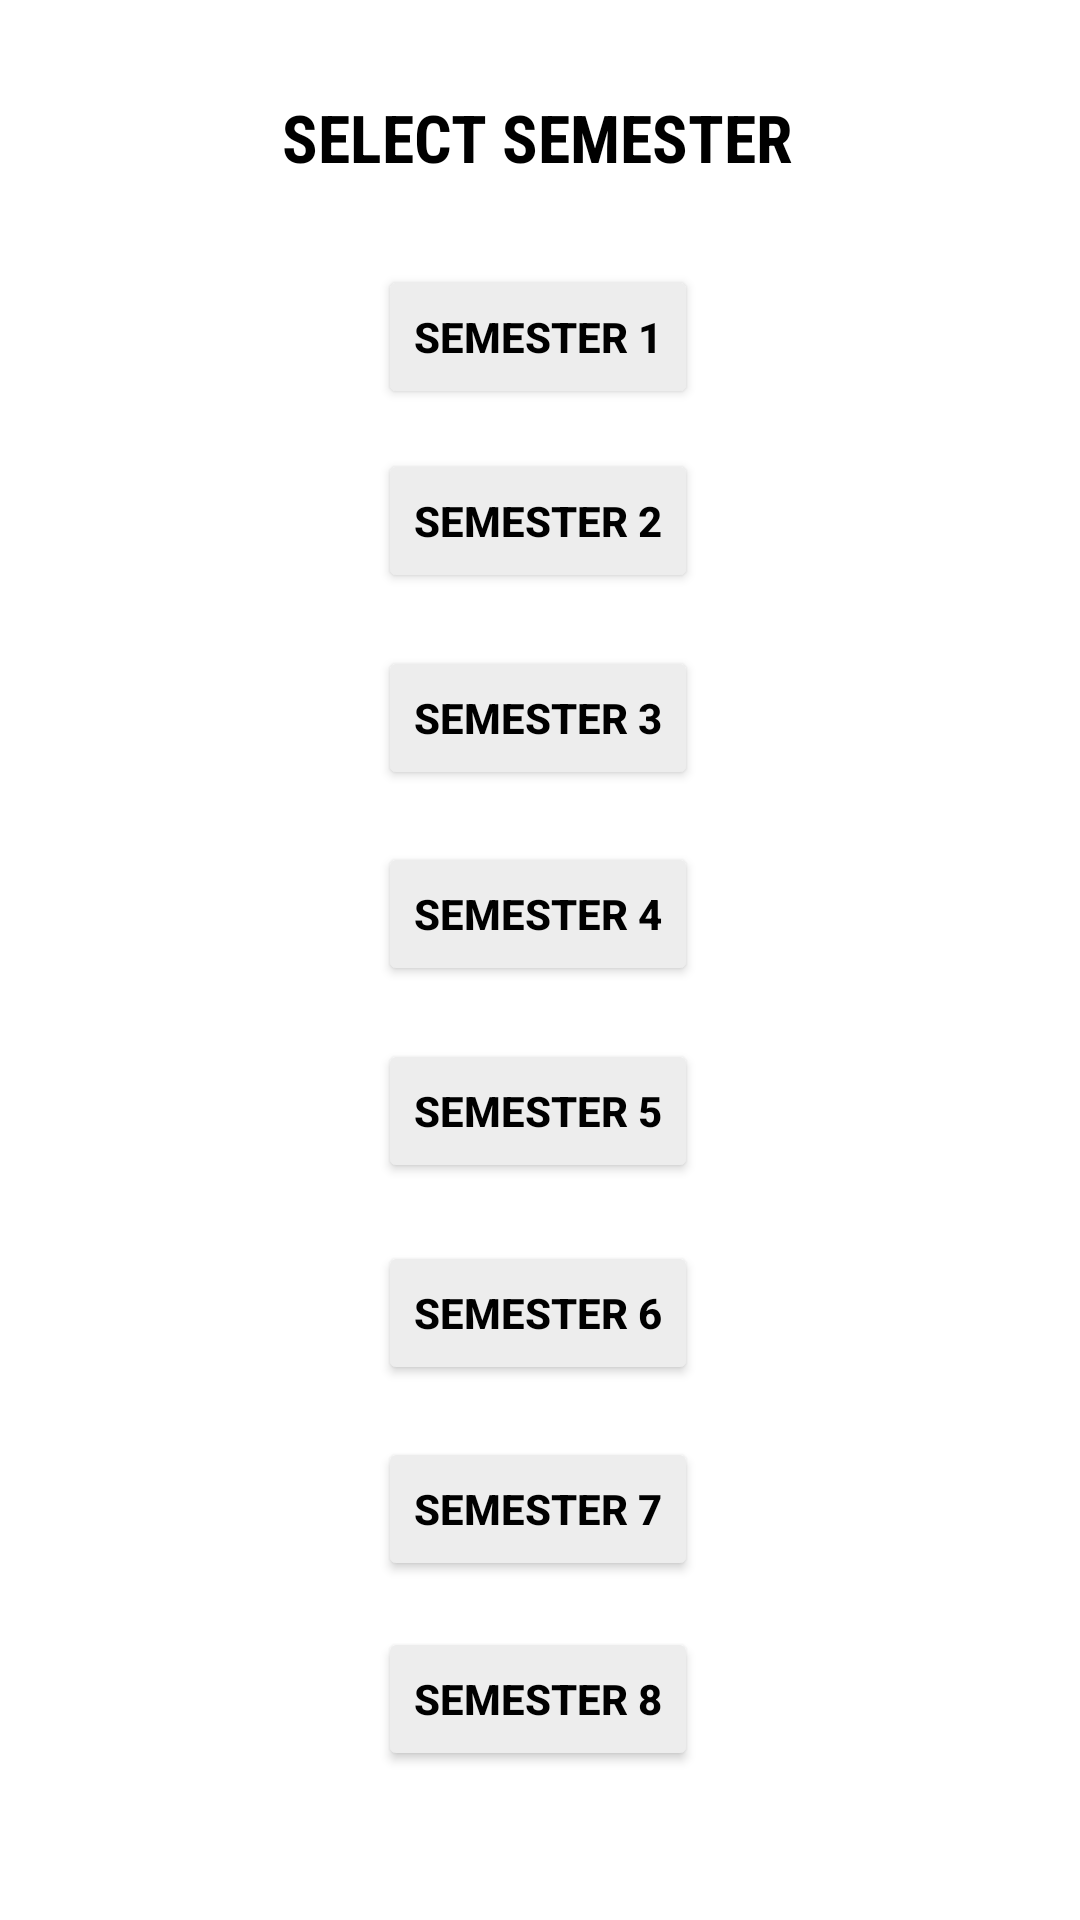

Reconstruct the res/layout file that produces this screen, plus the resources it refers to.
<!-- AndroidManifest.xml: application theme Theme.Material3.DayNight.NoActionBar -->
<!-- res/layout/activity_cse_semester.xml -->
<?xml version="1.0" encoding="utf-8"?>
<androidx.constraintlayout.widget.ConstraintLayout xmlns:android="http://schemas.android.com/apk/res/android"
    xmlns:app="http://schemas.android.com/apk/res-auto"
    xmlns:tools="http://schemas.android.com/tools"
    android:layout_width="match_parent"
    android:layout_height="match_parent"
    android:background="#FFFFFF"
    tools:context=".cseSemester">

    <TextView
        android:id="@+id/textView"
        android:layout_width="wrap_content"
        android:layout_height="wrap_content"
        android:fontFamily="sans-serif-condensed"
        android:text="SELECT SEMESTER"
        android:textColor="#000000"
        android:textSize="22sp"
        android:textStyle="bold"
        app:layout_constraintBottom_toBottomOf="parent"
        app:layout_constraintEnd_toEndOf="parent"
        app:layout_constraintHorizontal_bias="0.497"
        app:layout_constraintStart_toStartOf="parent"
        app:layout_constraintTop_toTopOf="parent"
        app:layout_constraintVertical_bias="0.051" />

    <Button
        android:id="@+id/button"
        android:layout_width="wrap_content"
        android:layout_height="wrap_content"
        android:backgroundTint="#EDEDED"
        android:text="SEMESTER 1"
        android:textColor="#000000"
        android:textIsSelectable="false"
        android:textStyle="bold"
        app:layout_constraintBottom_toBottomOf="parent"
        app:layout_constraintEnd_toEndOf="parent"
        app:layout_constraintHorizontal_bias="0.498"
        app:layout_constraintStart_toStartOf="parent"
        app:layout_constraintTop_toTopOf="parent"
        app:layout_constraintVertical_bias="0.149" />

    <Button
        android:id="@+id/button2"
        android:layout_width="wrap_content"
        android:layout_height="wrap_content"
        android:backgroundTint="#EDEDED"
        android:text="SEMESTER 8"
        android:textColor="#000000"
        android:textIsSelectable="false"
        android:textStyle="bold"
        app:layout_constraintBottom_toBottomOf="parent"
        app:layout_constraintEnd_toEndOf="parent"
        app:layout_constraintHorizontal_bias="0.498"
        app:layout_constraintStart_toStartOf="parent"
        app:layout_constraintTop_toTopOf="parent"
        app:layout_constraintVertical_bias="0.916" />

    <Button
        android:id="@+id/button3"
        android:layout_width="wrap_content"
        android:layout_height="wrap_content"
        android:backgroundTint="#EDEDED"
        android:text="SEMESTER 7"
        android:textColor="#000000"
        android:textIsSelectable="false"
        android:textStyle="bold"
        app:layout_constraintBottom_toBottomOf="parent"
        app:layout_constraintEnd_toEndOf="parent"
        app:layout_constraintHorizontal_bias="0.498"
        app:layout_constraintStart_toStartOf="parent"
        app:layout_constraintTop_toTopOf="parent"
        app:layout_constraintVertical_bias="0.809" />

    <Button
        android:id="@+id/button4"
        android:layout_width="wrap_content"
        android:layout_height="wrap_content"
        android:backgroundTint="#EDEDED"
        android:text="SEMESTER 6"
        android:textColor="#000000"
        android:textIsSelectable="false"
        android:textStyle="bold"
        app:layout_constraintBottom_toBottomOf="parent"
        app:layout_constraintEnd_toEndOf="parent"
        app:layout_constraintHorizontal_bias="0.498"
        app:layout_constraintStart_toStartOf="parent"
        app:layout_constraintTop_toTopOf="parent"
        app:layout_constraintVertical_bias="0.699" />

    <Button
        android:id="@+id/button5"
        android:layout_width="wrap_content"
        android:layout_height="wrap_content"
        android:backgroundTint="#EDEDED"
        android:text="SEMESTER 5"
        android:textColor="#000000"
        android:textIsSelectable="false"
        android:textStyle="bold"
        app:layout_constraintBottom_toBottomOf="parent"
        app:layout_constraintEnd_toEndOf="parent"
        app:layout_constraintHorizontal_bias="0.498"
        app:layout_constraintStart_toStartOf="parent"
        app:layout_constraintTop_toTopOf="parent"
        app:layout_constraintVertical_bias="0.585" />

    <Button
        android:id="@+id/button6"
        android:layout_width="wrap_content"
        android:layout_height="wrap_content"
        android:backgroundTint="#EDEDED"
        android:text="SEMESTER 4"
        android:textColor="#000000"
        android:textIsSelectable="false"
        android:textStyle="bold"
        app:layout_constraintBottom_toBottomOf="parent"
        app:layout_constraintEnd_toEndOf="parent"
        app:layout_constraintHorizontal_bias="0.498"
        app:layout_constraintStart_toStartOf="parent"
        app:layout_constraintTop_toTopOf="parent"
        app:layout_constraintVertical_bias="0.474" />

    <Button
        android:id="@+id/button7"
        android:layout_width="wrap_content"
        android:layout_height="wrap_content"
        android:backgroundTint="#EDEDED"
        android:text="SEMESTER 3"
        android:textColor="#000000"
        android:textIsSelectable="false"
        android:textStyle="bold"
        app:layout_constraintBottom_toBottomOf="parent"
        app:layout_constraintEnd_toEndOf="parent"
        app:layout_constraintHorizontal_bias="0.498"
        app:layout_constraintStart_toStartOf="parent"
        app:layout_constraintTop_toTopOf="parent"
        app:layout_constraintVertical_bias="0.364" />

    <Button
        android:id="@+id/button8"
        android:layout_width="wrap_content"
        android:layout_height="wrap_content"
        android:backgroundTint="#EDEDED"
        android:text="SEMESTER 2"
        android:textColor="#000000"
        android:textIsSelectable="false"
        android:textStyle="bold"
        app:layout_constraintBottom_toBottomOf="parent"
        app:layout_constraintEnd_toEndOf="parent"
        app:layout_constraintHorizontal_bias="0.498"
        app:layout_constraintStart_toStartOf="parent"
        app:layout_constraintTop_toTopOf="parent"
        app:layout_constraintVertical_bias="0.253" />


</androidx.constraintlayout.widget.ConstraintLayout>
<!-- resources referenced by this layout -->
<resources>

</resources>
